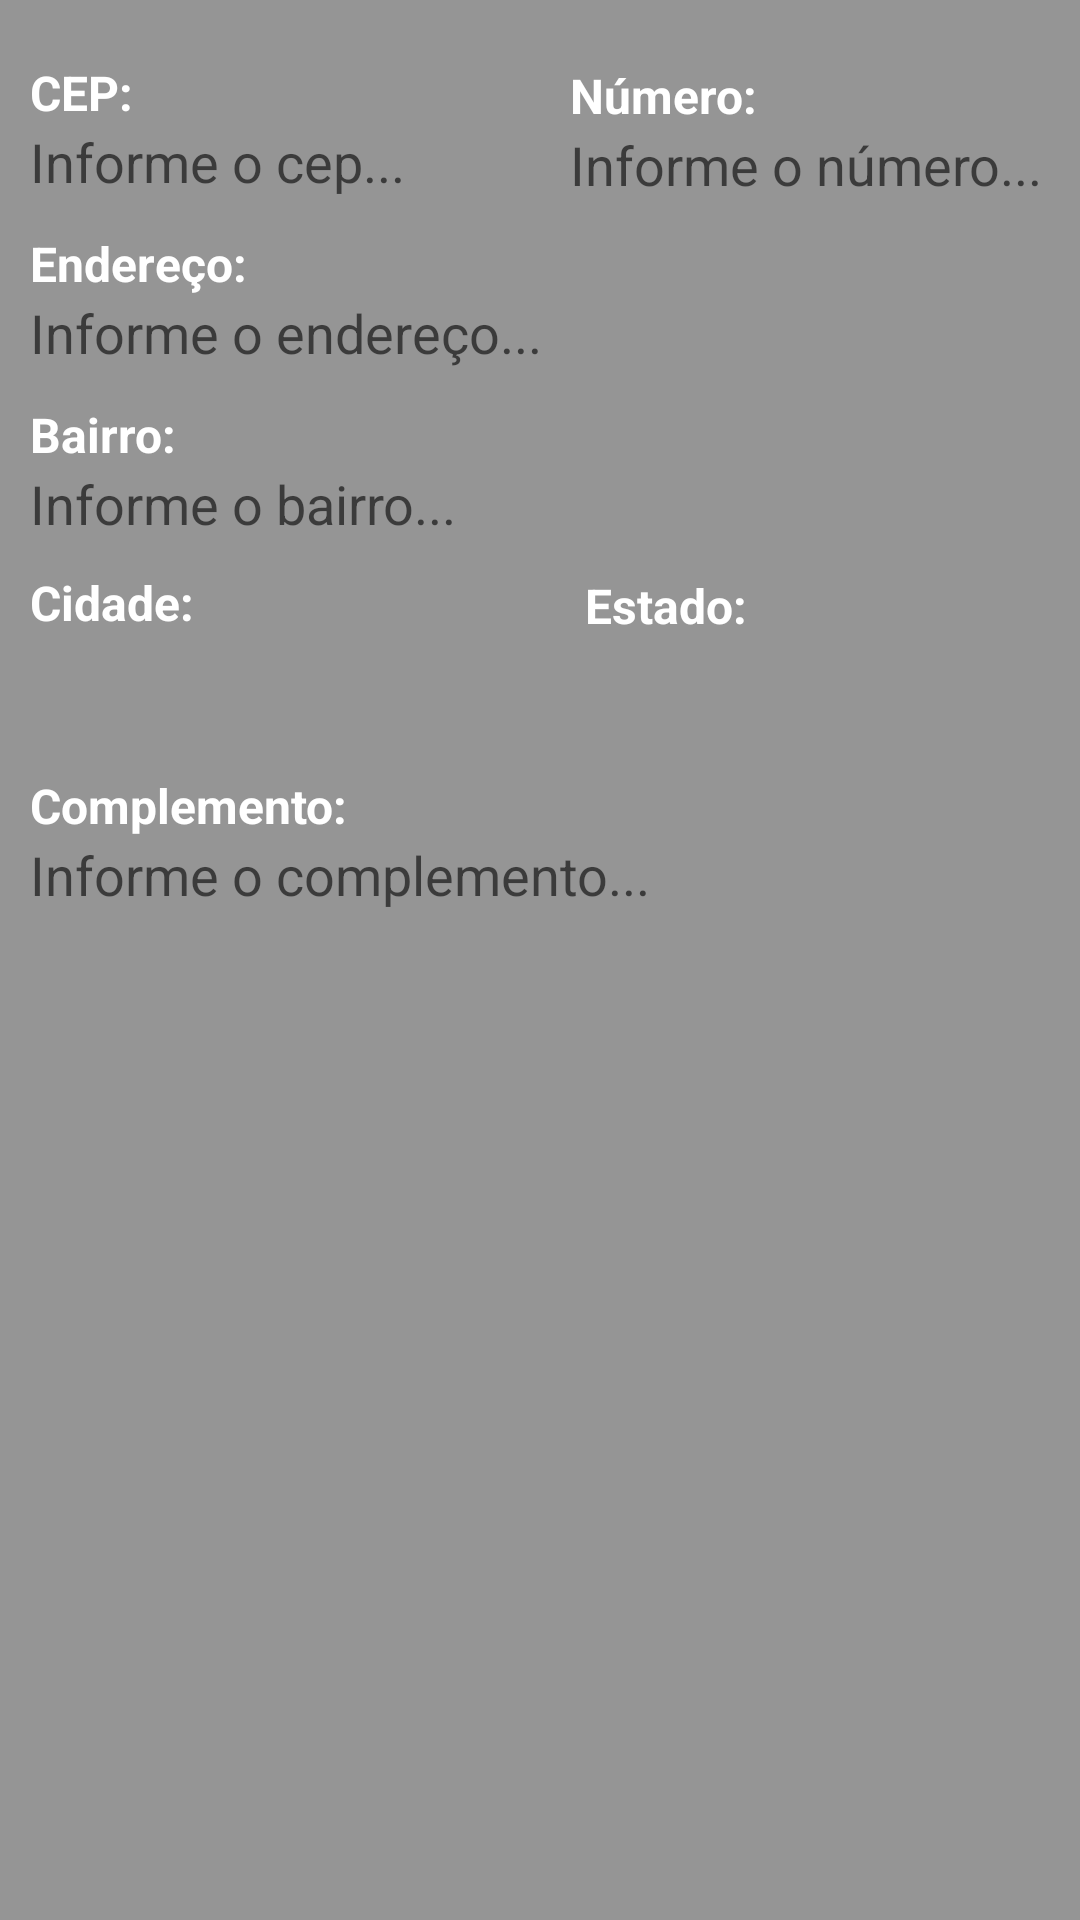

This screen was rendered from an Android layout file. Write that file and the resources it references.
<!-- AndroidManifest.xml: application theme Theme.AndroidSecurityProfit -->
<!-- res/layout/fragment_menu_endereco.xml -->
<?xml version="1.0" encoding="utf-8"?>
<LinearLayout xmlns:android="http://schemas.android.com/apk/res/android"
    xmlns:app="http://schemas.android.com/apk/res-auto"
    xmlns:tools="http://schemas.android.com/tools"
    android:layout_width="match_parent"
    android:layout_height="match_parent"
    android:background="@color/fundo_telas"
    android:orientation="vertical"
    tools:context=".ui.pessoa.MenuEnderecoFragment"
    >



    <ScrollView
        android:layout_width="match_parent"
        android:layout_height="0dp"
        android:layout_weight="1">




        <LinearLayout
            android:layout_width="match_parent"
            android:layout_height="wrap_content"
            android:layout_marginTop="10dp"
            android:orientation="vertical">


        <LinearLayout
            android:layout_width="match_parent"
            android:layout_height="wrap_content"
            android:layout_marginTop="10dp"
            android:orientation="horizontal">


        <LinearLayout
            android:layout_width="0dp"
            android:layout_height="wrap_content"
            android:layout_weight="1"
            android:layout_marginLeft="10dp"
            android:orientation="vertical">

            <TextView
                android:layout_width="match_parent"
                android:layout_height="wrap_content"
                android:layout_marginRight="10dp"
                android:text="CEP:"
                android:textColor="@color/white"
                android:textSize="16dp"
                android:textStyle="bold" />

            <EditText
                android:id="@+id/edtCepPessoa"
                android:layout_width="match_parent"
                android:layout_height="wrap_content"
                android:layout_marginRight="10dp"

                android:hint="Informe o cep..."
                android:inputType="text"
                android:background="@drawable/border_fundo_edit_text" />




        </LinearLayout>



            <LinearLayout
                android:layout_width="0dp"
                android:layout_height="wrap_content"
                android:layout_weight="1"
                android:layout_marginLeft="10dp"
                android:orientation="vertical">

                <TextView
                    android:layout_width="match_parent"
                    android:layout_height="wrap_content"

                    android:layout_marginTop="1dp"
                    android:layout_marginRight="10dp"
                    android:text="Número:"
                    android:textColor="@color/white"
                    android:textSize="16dp"
                    android:textStyle="bold" />

                <EditText
                    android:id="@+id/edtNumeroPessoa"
                    android:layout_width="match_parent"
                    android:layout_height="wrap_content"
                    android:layout_marginRight="10dp"
                    android:hint="Informe o número..."
                    android:inputType="text"
                    android:background="@drawable/border_fundo_edit_text" />




            </LinearLayout>

        </LinearLayout>


            <TextView
                android:layout_width="match_parent"
                android:layout_height="wrap_content"
                android:layout_marginLeft="10dp"
                android:layout_marginTop="10dp"
                android:layout_marginRight="10dp"
                android:text="Endereço:"
                android:textColor="@color/white"
                android:textSize="16dp"
                android:textStyle="bold" />


            <EditText
                android:id="@+id/edtEnderecoPessoa"
                android:layout_width="match_parent"
                android:layout_height="wrap_content"
                android:layout_marginLeft="10dp"
                android:layout_marginRight="10dp"
                android:layout_marginBottom="10dp"
                android:hint="Informe o endereço..."
                android:inputType="text"
                android:background="@drawable/border_fundo_edit_text" />




            <TextView
                android:layout_width="match_parent"
                android:layout_height="wrap_content"
                android:layout_marginLeft="10dp"
                android:layout_marginTop="1dp"
                android:layout_marginRight="10dp"
                android:text="Bairro:"
                android:textColor="@color/white"
                android:textSize="16dp"
                android:textStyle="bold" />


            <EditText
                android:id="@+id/edtBairroPessoa"
                android:layout_width="match_parent"
                android:layout_height="wrap_content"
                android:layout_marginLeft="10dp"
                android:layout_marginRight="10dp"
                android:layout_marginBottom="10dp"
                android:hint="Informe o bairro..."
                android:inputType="text"
                android:background="@drawable/border_fundo_edit_text" />

            <LinearLayout
                android:layout_width="match_parent"
                android:layout_height="wrap_content"
                android:orientation="horizontal">

                <LinearLayout
                    android:layout_width="0dp"
                    android:layout_height="wrap_content"
                    android:layout_marginLeft="10dp"
                    android:layout_weight="1"
                    android:orientation="vertical">

                    <TextView
                        android:layout_width="match_parent"
                        android:layout_height="wrap_content"
                        android:text="Cidade:"
                        android:textColor="@color/white"
                        android:textSize="16dp"
                        android:textStyle="bold" />


                    <Spinner
                        android:id="@+id/spCidadePessoa"
                        android:layout_width="match_parent"
                        android:layout_height="44dp"
                        android:layout_marginRight="10dp"
                        android:background="@drawable/border_fundo_edit_text" />

                </LinearLayout>

                <LinearLayout
                    android:layout_width="0dp"
                    android:layout_height="wrap_content"
                    android:layout_weight="1"
                    android:orientation="vertical">

                    <TextView
                        android:layout_width="match_parent"
                        android:layout_height="wrap_content"
                        android:layout_marginLeft="10dp"
                        android:layout_marginTop="1dp"
                        android:layout_marginRight="10dp"
                        android:text="Estado:"
                        android:textColor="@color/white"
                        android:textSize="16dp"
                        android:textStyle="bold" />


                    <Spinner
                        android:id="@+id/spEstadoPessoa"
                        android:layout_width="match_parent"
                        android:layout_height="44dp"
                        android:layout_marginLeft="10dp"
                        android:layout_marginRight="10dp"


                        android:background="@drawable/border_fundo_edit_text" />

                </LinearLayout>

            </LinearLayout>

            <TextView
                android:layout_width="match_parent"
                android:layout_height="wrap_content"
                android:layout_marginLeft="10dp"
                android:layout_marginTop="1dp"
                android:layout_marginRight="10dp"
                android:text="Complemento:"
                android:textColor="@color/white"
                android:textSize="16dp"
                android:textStyle="bold" />


            <EditText
                android:id="@+id/edtComplementoPessoa"
                android:layout_width="match_parent"
                android:layout_height="wrap_content"
                android:layout_marginLeft="10dp"
                android:layout_marginRight="10dp"
                android:layout_marginBottom="10dp"
                android:hint="Informe o complemento..."
                android:inputType="text"
                android:background="@drawable/border_fundo_edit_text" />


        </LinearLayout>


    </ScrollView>


</LinearLayout>
<!-- resources referenced by this layout -->
<resources>
  <color name="fundo_telas">#959595</color>
  <color name="white">#FFFFFFFF</color>
  <style name="Theme.AndroidSecurityProfit" parent="Theme.AppCompat.Light">
          <item name="android:statusBarColor">?attr/colorPrimaryVariant</item>
          <item name="windowActionBar">true</item>
          <item name="windowNoTitle">true</item>
          <item name="toolbarStyle">@style/Widget.AppCompat.Toolbar</item>
      </style>
</resources>
